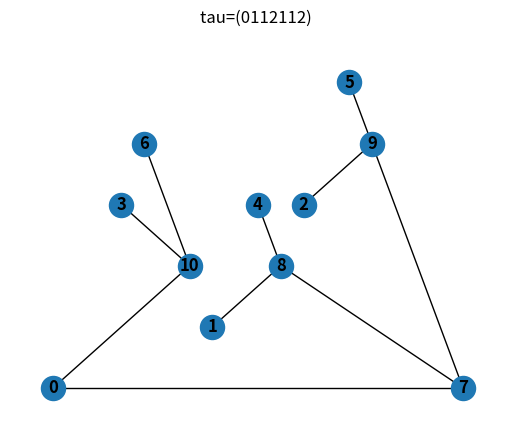

This chart was generated by the following Python code:
#TO USE THIS SIMPlY WRITE THE TAU KNEADING SEQUENCE YOU WANT TO INVESTIGATE IN LINE 272. Make sure to put parenthese around the part that is perioidic.


from collections import Counter
import random
import matplotlib.pyplot as plt
import math
import pylab as pl
import networkx as nx
import copy

def shift(sequence):
    listOfSequence = list(sequence)
    firstDigit = listOfSequence[0]
    listOfSequence.remove(firstDigit)
    listOfSequence.append(firstDigit)
    return(''.join(listOfSequence))

def vote(a,b,c, tau):
    firstDigits = [a[0], b[0], c[0]]
    data = Counter(firstDigits)
    mostCommon = data.most_common(1)

    #the next line says "if the most common first character appears once (i.e they all appear once) then just print T. This way we just know it's tau"
    if(mostCommon[0][1] == 1):
        nextChar = tau
    else:
        nextChar = mostCommon[0][0]
        if(a[0] == nextChar):
            a =shift(a)
        else:
            a=shift(tau)

        if(b[0] == nextChar):

            b = shift(b)
        else:
            b=shift(tau)

        if(c[0] == nextChar):
            c = shift(c)
        else:
            c=shift(tau)
    return(nextChar, a, b, c)

def votingSequence(a,b,c, tau):
    sequence = ""
    n= 0
    while(n<len(tau)):
        nextChar, a, b, c = vote(a,b,c, tau)
        sequence = sequence+nextChar
        if(nextChar == tau):
            return sequence
        n+=1

    return sequence

def nonPeriodicShift(sequence):
    sequence = sequence[1:]
    return(sequence)

def MakeTree(tau, intAdd):
    ogTau=tau
    n=3*len(tau) #you can change this number to make the itinerary of points longer


    endPoints=[]
    tauIsPeriodic = False

    indexOfParen = tau.index(")")
    tau = expand(tau, n)
    m=len(ogTau)-2
    endPoints = [tau[:m]]
    for k in range(0, indexOfParen):
        tau = nonPeriodicShift(tau)
        shortenedTau = tau[:m]
        if(shortenedTau not in endPoints):
            endPoints.append(shortenedTau)


    tau=endPoints[0]
    count = 0
    branchPoints=endPoints[:]
    branchPointCoordinates = []

    count = 0


    count = 0
    for i in range(0, len(branchPoints)-2):
        for j in range(i+1, len(branchPoints)-1):
            for k in range(j+1, len(branchPoints)):
                delta = votingSequence(branchPoints[i], branchPoints[j], branchPoints[k], tau)
                if(tauIsPeriodic):
                    delta = delta[:len(tau)]
                else:
                    delta = delta[:m]




                if delta not in branchPoints:
                    branchPoints.append(delta)





    listOfSimpleArcs = calculateSimpleArcs(branchPoints, tau, m)
    for k in range(0, len(branchPoints)):
    	print("{} = {}".format(k, branchPoints[k]))

    G= nx.Graph()
    if len(listOfSimpleArcs)==0:
        print("No simple arcs I guess")
    for k in range(len(listOfSimpleArcs)):
    	G.add_edge(listOfSimpleArcs[k][0], listOfSimpleArcs[k][1])

    """
        You can uncomment the enxt line if you want to see the tree in its most
        simplified form. i.e. only endpoints and branch points are labeled
    """
    #G=removeInteriorPoints(G)
    plt.subplot(111)
    nx.draw_planar(G, with_labels=True, font_weight='bold')
    plt.draw()
    plt.title("tau={} \n".format(ogTau, intAdd))    #If you want the internal address use plt.title("tau={} \n{}".format(ogTau, intAdd))
    plt.show()
    return(G)







def removeInteriorPoints(G):
    """
    This function removes points that are not branch points, endpoints, or the critical point
    """
    nodeList = list(G)
    for i in range(len(nodeList)):
        if(G.degree[nodeList[i]]==2 and i>0):
            neighborNodes = list(G.neighbors(nodeList[i]))
            G.remove_node(nodeList[i])
            i-=1
            G.add_edge(neighborNodes[0], neighborNodes[1])
    return(G)




def calculateSimpleArcs(branchPoints, tau, m):
    simpleArcs=[]
    for i in range(0, len(branchPoints)-1):
        for j in range(i+1, len(branchPoints)):
            for k in range(0, len(branchPoints)):
                if((branchPoints[k] == branchPoints[i] or branchPoints[k]==branchPoints[j]) and j!=len(branchPoints)-1):
                    continue
                else:
                    otherTry = votingSequence(branchPoints[i], branchPoints[j], branchPoints[k], tau)
                    otherTry = otherTry[:m]
                    if(not(otherTry == branchPoints[i] or otherTry == branchPoints[j])):
                        break
                    else:
                        if (k==len(branchPoints)-1):
                            simpleArcs.append([i,j])
    return(simpleArcs)


def expand(tau, n):
    indexOfParen = tau.index("(")
    tau = tau.replace("(", "")
    tau = tau.replace(")","")
    repeatedPart=tau[indexOfParen:]
    while (len(tau) < 2*n):
        tau = tau+repeatedPart
    return tau


def isItValid(tau):
    """
    Recall that a kneading sequence is admissable iff for every shift, \sigma^j,
    there is an index k such that 0\neq \tau_k \neq \sigma^j(\tau)_k \neq 0
    So in this function we compare the various shifts of tau to make sure each
    is admissable
    """
    tau=tau.replace("(","")
    tau=tau.replace(")","")
    print(tau)
    shiftyBoy = tau #shiftyboy is the thing which will be shifted and compared to tau
    for n in range(len(tau)-1):
        shiftyBoy = shift(shiftyBoy)
        notAdmiss=True
        for j in range(0, len(tau)):
            if((shiftyBoy[j]!=tau[j]) and (shiftyBoy[j]!="0") and (tau[j]!="0")):
                notAdmiss = False
                continue
        if(notAdmiss):
            return False
    return True

def makeIntAdd(tau):
    intAdd=[1]
    nextNum = 1
    for i in range(len(tau)):
        nextNum = rho(nextNum, tau)

        if(nextNum != "infty"):
            intAdd.append(nextNum)
        else:
            return intAdd


def expandBruin(tau,n):
    while (len(tau) < 2*n):
        tau = tau+tau
    return tau


def rho(m, tau):
    for k in range(m, len(tau)-1):
        if(tau[k]!= tau[k-m]):
            return k+1
    return "infty"


def convertTauToBruin(tau):
    """
    Inthe literature it is common to say that the itinerary of the image
    of the critical point is the kneading sequence rather than the itinerary
    of the critical point itself.
    """
    if(tau[0]=="("):
        tau=tau.replace("0","")
        tau=tau.replace(")","")
        tau=tau.replace("(","")

        tau=tau+"0"
        tau=expandBruin(tau, 100)

    else:
        tau=expand(tau, 100)
        tau=tau.replace("0","")
        tau=tau.replace(")","")
        tau=tau.replace("(","")


    return tau



def opposite(oneOrTwo):
    if(oneOrTwo == "1"):
        return("2")
    else:
        return("1")


def listToString(list):
    str1 = " "
    return (str1.join(list))


def main():
    """




    AIGHT DUDES CHANGE THE TAU IN THE FOLLOWING LINE
    Type the kneading sequence in question as a string below tau="".
    Surround the part of the kneading sequence that is periodic with parenthese ()




    """
    tau = "(0112112)"

    #All preperiodic kneading sequence are valid (i.e. admissable).
    #So it suffices to verify just the periodic sequences
    if(tau[0]=="("):
        itIsValid = isItValid(tau)
    else:
        itIsValid = True


    if(itIsValid):
        print("This is a valid kneading sequence! Building the tree now.")
        diffTau=convertTauToBruin(tau)
        intAdd = makeIntAdd(diffTau)
        print(intAdd)
        tree1 = MakeTree(tau, intAdd)
    else:
        print("This is an invalid internal address, but let's run this bitch")
        diffTau=convertTauToBruin(tau)
        intAdd = makeIntAdd(diffTau)
        print(intAdd)
        tree1 = MakeTree(tau, intAdd)







if __name__== "__main__":
  main()
